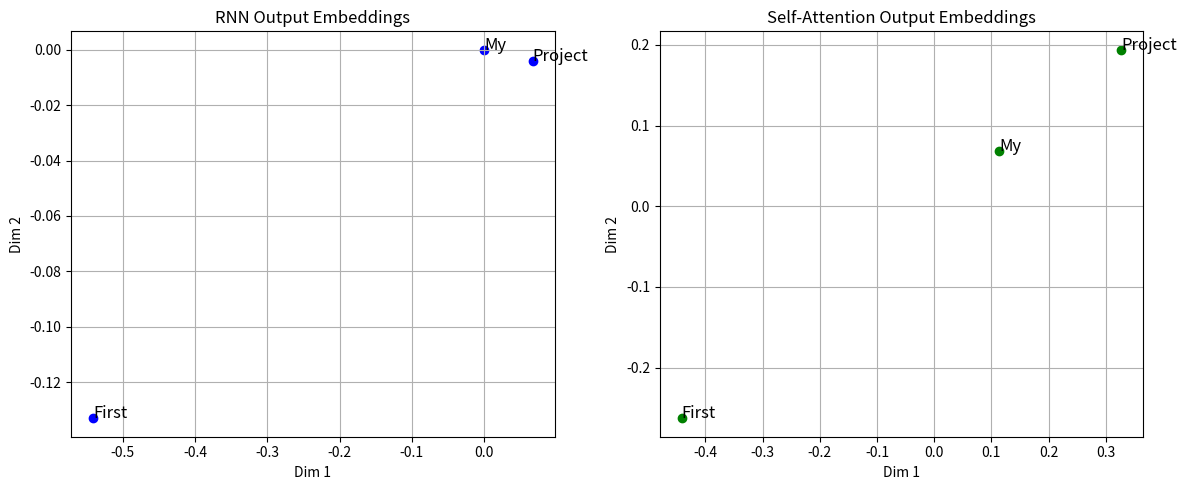

Source code (Python):
import numpy as np
import time
import matplotlib.pyplot as plt

# Fixed input embedding (3 tokens, 2 dimensions)
x_input = np.array([
    [-0.288779, 0.579001],   # "My"
    [-0.405061, -0.517733],  # "First"
    [0.693840, -0.061268]    # "Project"
])
n, d = x_input.shape

# ---------------------------------------------------------
# Simulates a basic RNN using your embeddings
# ---------------------------------------------------------
def simulate_rnn(x):
    n, d = x.shape
    h = np.zeros((n, d))
    w = np.random.rand(d, d)
    for t in range(1, n):
        h[t] = np.tanh(np.dot(x[t], w) + np.dot(h[t - 1], w))
    return h

# ---------------------------------------------------------
# Simulates self-attention using your embeddings
# ---------------------------------------------------------
def simulate_self_attention(x):
    n, d = x.shape
    q = x @ np.random.rand(d, d)
    k = x @ np.random.rand(d, d)
    v = x @ np.random.rand(d, d)
    attention_scores = q @ k.T
    attention_weights = attention_scores / np.sqrt(d)
    attention_output = attention_weights @ v
    return attention_output

# ---------------------------------------------------------
# Time both models on the same input
# ---------------------------------------------------------
start = time.time()
rnn_output = simulate_rnn(x_input)
rnn_time = time.time() - start

start = time.time()
attention_output = simulate_self_attention(x_input)
attention_time = time.time() - start

# ---------------------------------------------------------
# Print results
# ---------------------------------------------------------
print("RNN Output:")
print(rnn_output)
print(f"RNN Time: {rnn_time:.6f} seconds\n")

print("Self-Attention Output:")
print(attention_output)
print(f"Self-Attention Time: {attention_time:.6f} seconds")

# ---------------------------------------------------------
# Plotting the RNN and Self-Attention outputs
# ---------------------------------------------------------
import matplotlib.pyplot as plt

tokens = ["My", "First", "Project"]
rnn_x, rnn_y = rnn_output[:, 0], rnn_output[:, 1]
attn_x, attn_y = attention_output[:, 0], attention_output[:, 1]

plt.figure(figsize=(12, 5))

# RNN plot
plt.subplot(1, 2, 1)
plt.scatter(rnn_x, rnn_y, c='blue')
for i, token in enumerate(tokens):
    plt.annotate(token, (rnn_x[i], rnn_y[i]), fontsize=12)
plt.title("RNN Output Embeddings")
plt.xlabel("Dim 1")
plt.ylabel("Dim 2")
plt.grid(True)

# Attention plot
plt.subplot(1, 2, 2)
plt.scatter(attn_x, attn_y, c='green')
for i, token in enumerate(tokens):
    plt.annotate(token, (attn_x[i], attn_y[i]), fontsize=12)
plt.title("Self-Attention Output Embeddings")
plt.xlabel("Dim 1")
plt.ylabel("Dim 2")
plt.grid(True)

plt.tight_layout()
plt.show()
